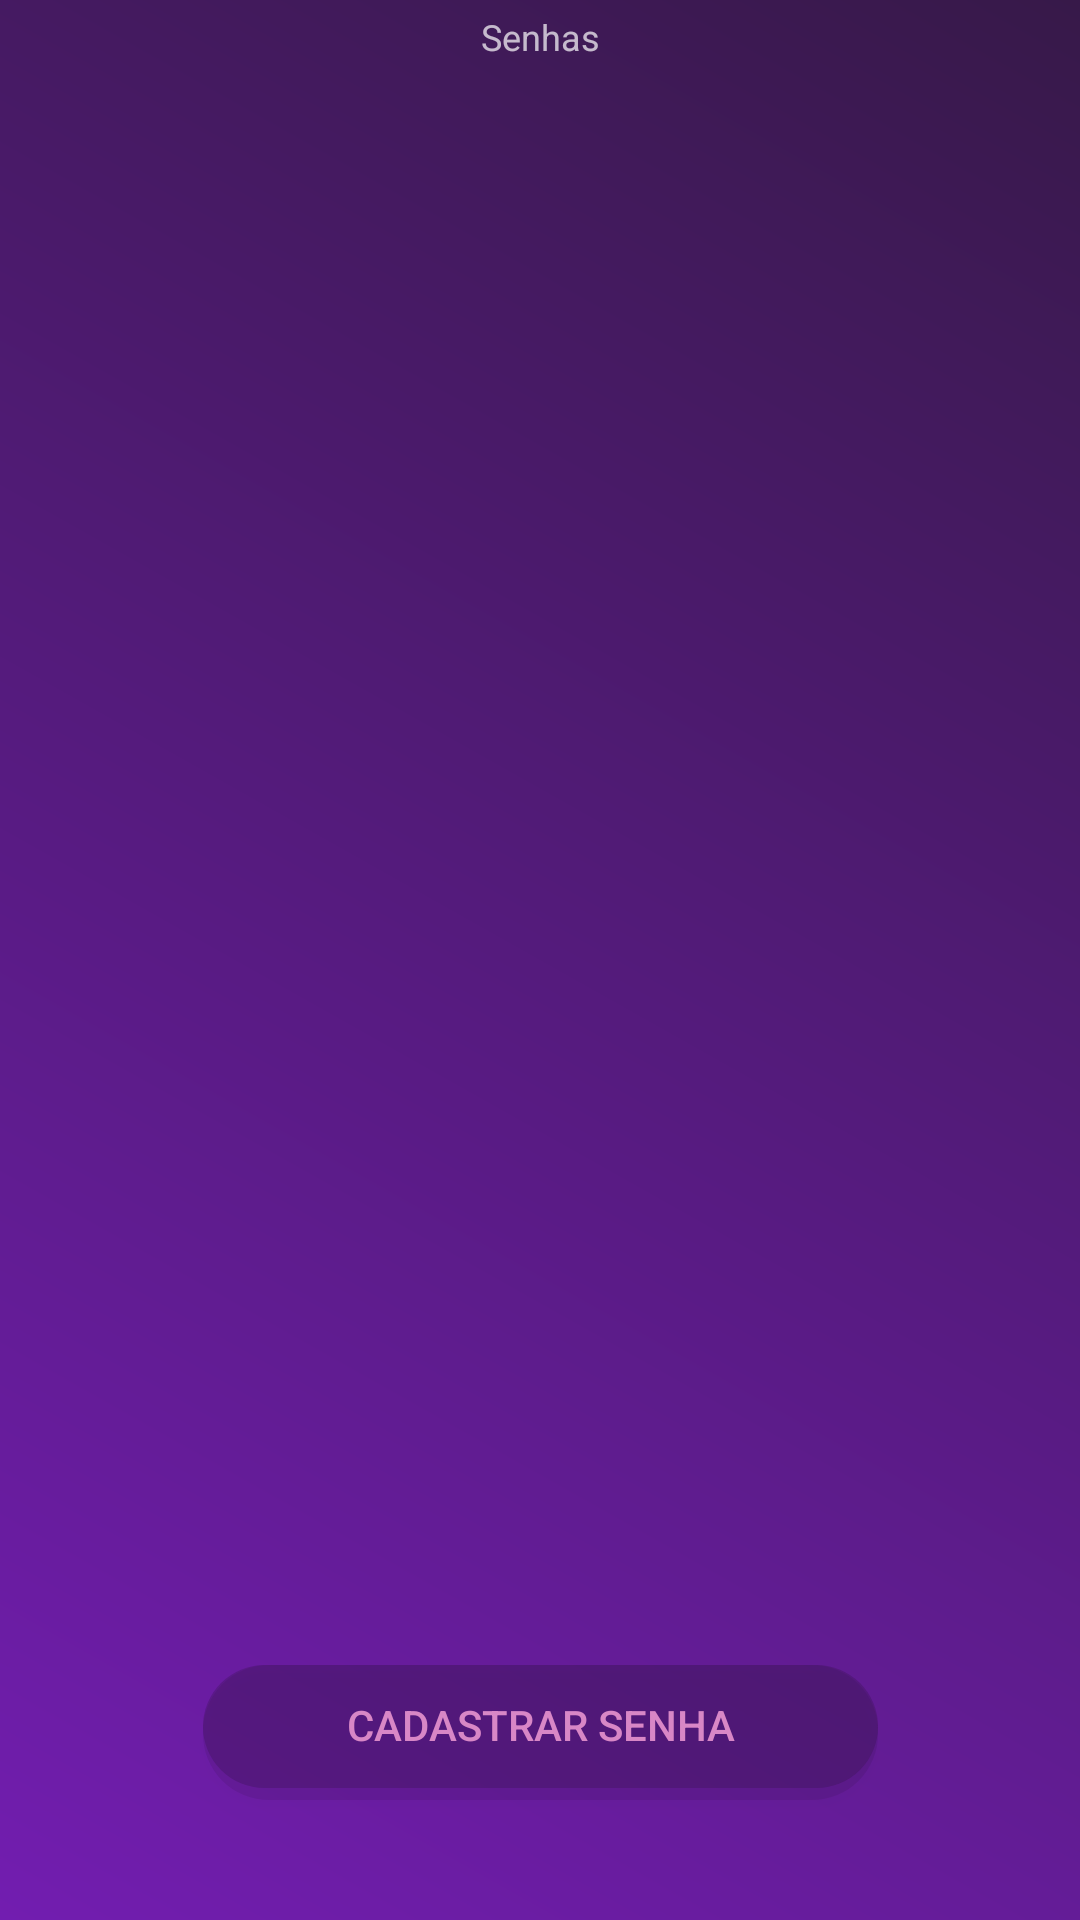

Android layout source for this screen:
<!-- AndroidManifest.xml: application theme Theme.TccLog -->
<!-- res/layout/passl.xml -->
<?xml version="1.0" encoding="utf-8"?>
<androidx.constraintlayout.widget.ConstraintLayout xmlns:android="http://schemas.android.com/apk/res/android"
    xmlns:app="http://schemas.android.com/apk/res-auto"
    xmlns:tools="http://schemas.android.com/tools"
    android:layout_width="match_parent"
    android:layout_height="match_parent"
    android:background="@drawable/passl_drawble">

    <TextView
        android:id="@+id/textView"
        android:layout_width="wrap_content"
        android:layout_height="wrap_content"
        android:text="@string/senhas"
        android:textSize="12sp"
        app:layout_constraintEnd_toEndOf="parent"
        app:layout_constraintStart_toStartOf="parent"
        app:layout_constraintTop_toTopOf="parent"
        android:layout_marginTop="4dp"/>

    <Button
        android:layout_width="33dp"
        android:layout_height="33dp"
        android:background="@mipmap/back_icon"
        tools:ignore="MissingConstraints">
    </Button>

    <androidx.recyclerview.widget.RecyclerView
        android:layout_width="300dp"
        android:layout_height="650dp"
        app:layout_constraintBottom_toBottomOf="parent"
        app:layout_constraintEnd_toEndOf="parent"
        app:layout_constraintStart_toStartOf="parent"
        app:layout_constraintTop_toTopOf="parent"
        tools:itemCount="5"
        tools:listitem="@layout/recycler_view_item_2" />

    <View
        android:layout_width="20dp"
        android:layout_height="20dp"
        android:background="@mipmap/locker2test_foreground"
        app:layout_constraintTop_toTopOf="parent"
        app:layout_constraintEnd_toStartOf="@id/textView"
        android:layout_marginTop="2dp">
    </View>

    <Button

        android:id="@+id/buttonC"
        android:layout_width="225dp"
        android:layout_height="45dp"
        android:layout_alignParentBottom="true"
        android:layout_centerHorizontal="true"
        android:background="@drawable/add_button"
        android:paddingBottom="5dp"
        android:text="@string/cadastrar_senha"
        android:textColor="#D887C6"
        app:layout_constraintEnd_toEndOf="parent"
        app:layout_constraintStart_toStartOf="parent"
        app:layout_constraintBottom_toBottomOf="parent"
        android:layout_marginBottom="40dp"
        tools:ignore="TouchTargetSizeCheck"
        />

</androidx.constraintlayout.widget.ConstraintLayout>
<!-- res/layout/recycler_view_item_2.xml (included above) -->
<?xml version="1.0" encoding="utf-8"?>
<LinearLayout xmlns:android="http://schemas.android.com/apk/res/android"
              xmlns:tools="http://schemas.android.com/tools"
              android:orientation="vertical"
              android:padding="3dp"
              android:layout_width="match_parent"
              android:layout_height="wrap_content"
              android:background="@color/line_list"
              android:layout_marginBottom="20dp"
              android:gravity="center">
  <TextView
      android:id="@+id/textView1"
      android:layout_width="wrap_content"
      android:layout_height="wrap_content"
      tools:text="KAUÊ"
      android:textSize="17sp"
      />
  <TextView
      android:id="@+id/textView2"
      android:layout_width="wrap_content"
      android:layout_height="wrap_content"
      tools:text="Senha cadastrada: 1234"
      android:textColor="@color/black"
      android:textSize="17sp"/>
</LinearLayout>
<!-- resources referenced by this layout -->
<resources>
  <color name="black">#FF000000</color>
  <color name="line_list">#0DFCCEFA</color>
  <!-- drawable add_button (drawable) -->
  <?xml version="1.0" encoding="utf-8"?>
  <layer-list
      xmlns:android="http://schemas.android.com/apk/res/android">
      
      <item>
          <shape>
              <corners android:radius="22dp">
  
              </corners>
              <solid android:color="#14020705"
                  />
          </shape>
      </item>
      <item  android:bottom="4dp">
          <shape>
              <corners android:radius="25dp">
  
              </corners>
              <solid android:color="@color/add_button"
                  />
          </shape>
      </item>
  </layer-list>
  <!-- drawable passl_drawble (drawable) -->
  <?xml version="1.0" encoding="utf-8"?>
  <layer-list xmlns:android="http://schemas.android.com/apk/res/android">
      <item>
          <shape>
              <gradient
                  android:startColor="#371949"
                  android:endColor="#721DB0"
                  android:angle="225"/>
  
          </shape>
      </item>
  </layer-list>
  <string name="cadastrar_senha">Cadastrar senha</string>
  <string name="senhas">Senhas</string>
  <style name="Theme.TccLog" parent="Theme.AppCompat.NoActionBar">
          
          <item name="colorPrimary">@color/purple_500</item>
          <item name="colorPrimaryVariant">@color/purple_700</item>
          <item name="colorOnPrimary">@color/white</item>
          
          <item name="colorSecondary">@color/teal_200</item>
          <item name="colorSecondaryVariant">@color/teal_700</item>
          <item name="colorOnSecondary">@color/black</item>
          
          <item name="android:statusBarColor">?attr/colorPrimaryVariant</item>
          
      </style>
  <color name="add_button">#402C123C</color>
  <color name="purple_500">#FF6200EE</color>
  <color name="purple_700">#FF3700B3</color>
  <color name="white">#FFFFFFFF</color>
  <color name="teal_200">#FF03DAC5</color>
  <color name="teal_700">#FF018786</color>
</resources>
